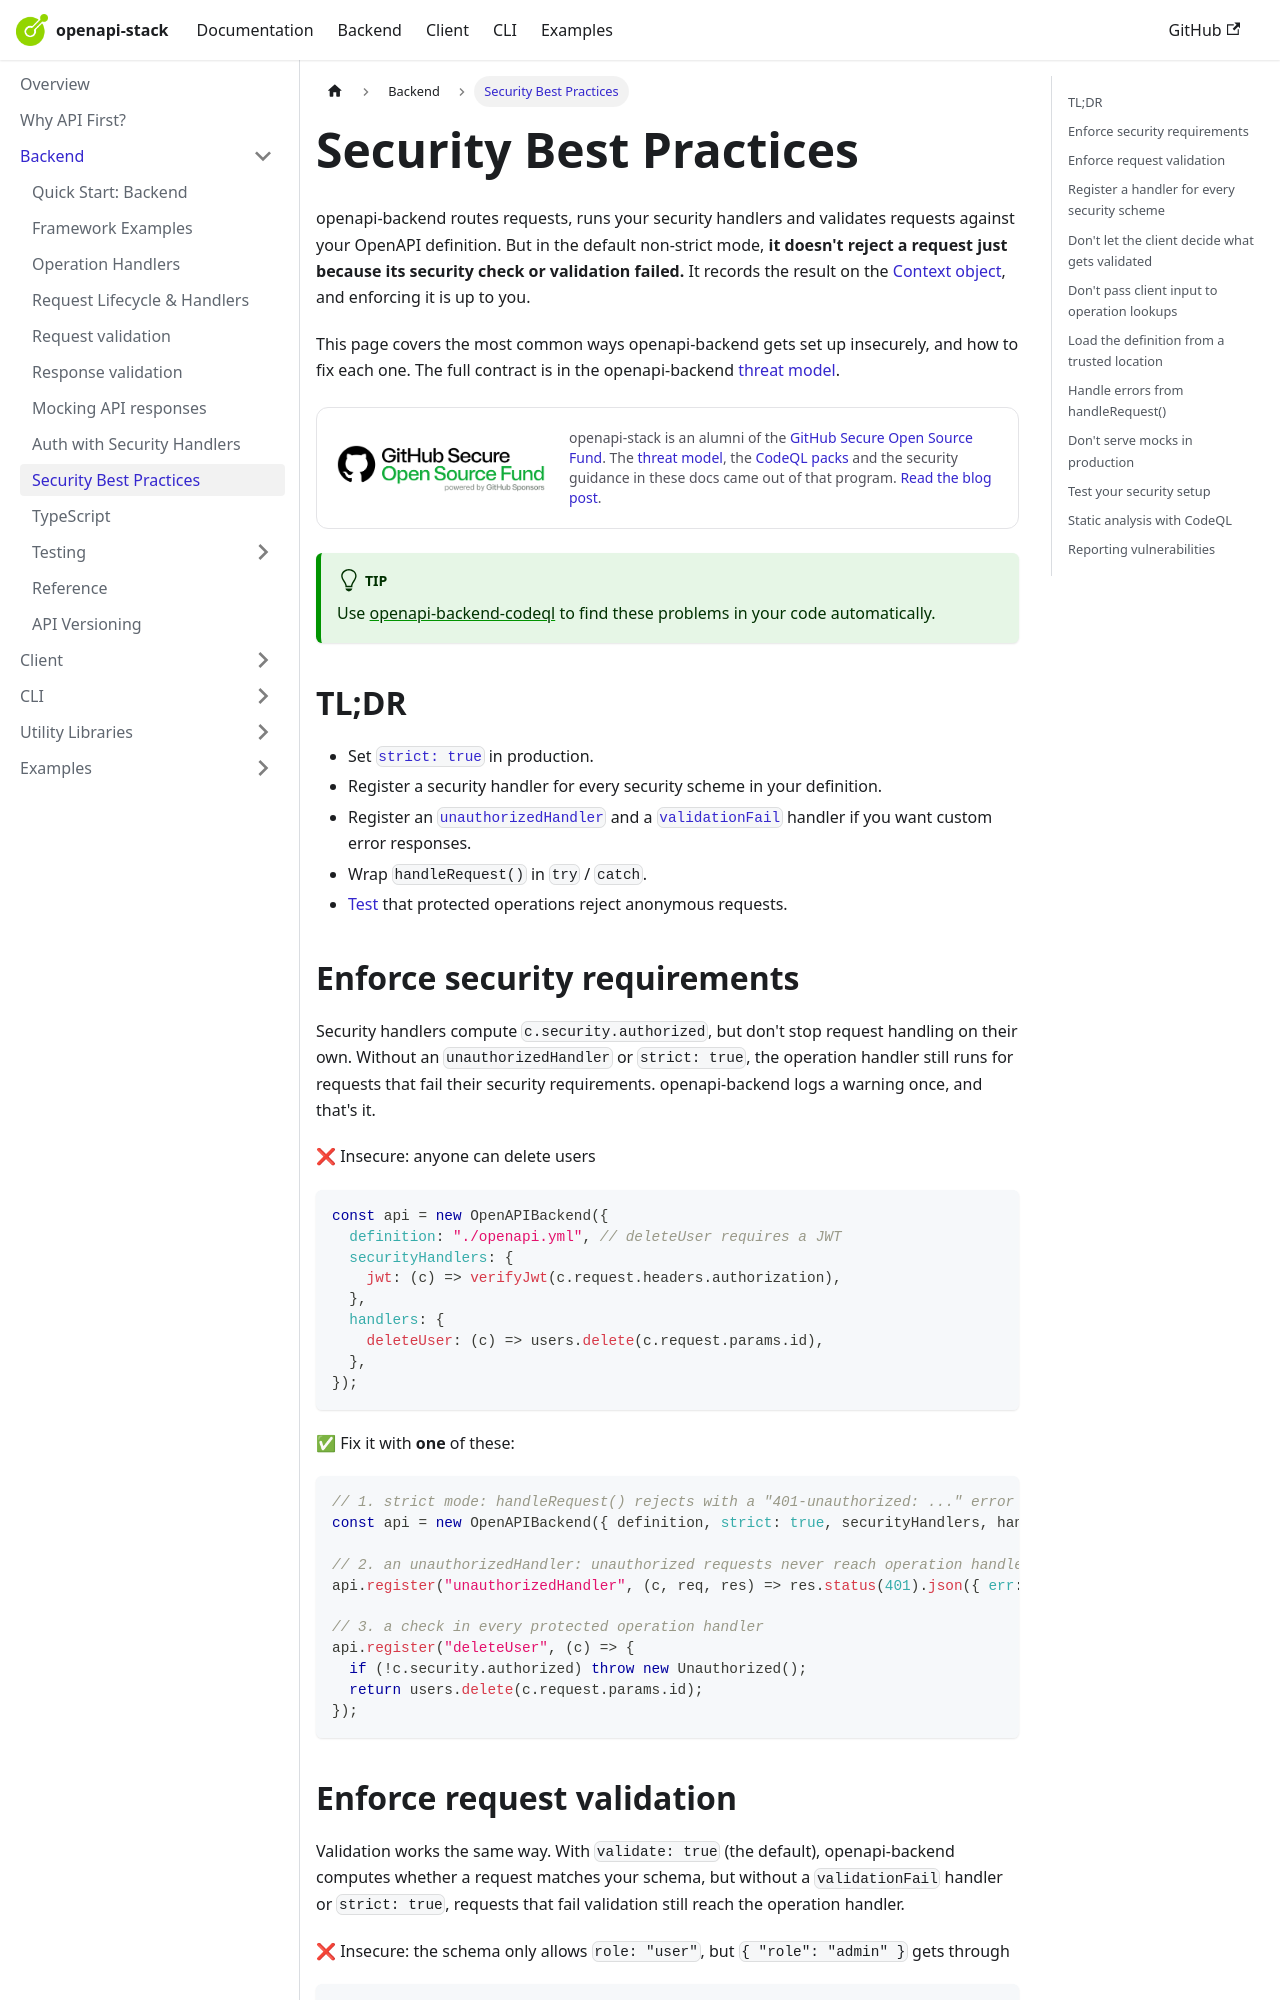

repository: openapistack/docs · page: docs/openapi-backend/security/index.html · generator: docusaurus

---
sidebar_position: 8.5
title: Security Best Practices
---

import { SecureFundBadge } from '@site/src/components/SecureFund';

# Security Best Practices

openapi-backend routes requests, runs your security handlers and validates requests against your OpenAPI definition.
But in the default non-strict mode, **it doesn't reject a request just because its security check or validation failed.** It
records the result on the [Context object](/docs/openapi-backend/api#context-object), and enforcing it is up to you.

This page covers the most common ways openapi-backend gets set up insecurely, and how to fix each one. The full
contract is in the openapi-backend [threat model](https://github.com/openapistack/openapi-backend/blob/main/docs/threat-model.md).

<SecureFundBadge />

:::tip

Use [openapi-backend-codeql](#static-analysis-with-codeql) to find these problems in your code automatically.

:::

## TL;DR

- Set [`strict: true`](/docs/openapi-backend/api#parameter-optsstrict) in production.
- Register a security handler for every security scheme in your definition.
- Register an [`unauthorizedHandler`](/docs/openapi-backend/api#unauthorizedhandler-handler) and a
  [`validationFail`](/docs/openapi-backend/api#validationfail-handler) handler if you want custom error responses.
- Wrap `handleRequest()` in `try` / `catch`.
- [Test](#test-your-security-setup) that protected operations reject anonymous requests.
